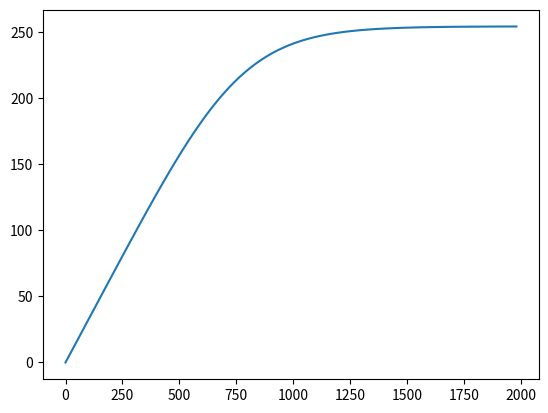

This figure's Python source:
import numpy
import matplotlib.pyplot

#variables
TimeStep = 20.0         # years
waterDepth = 4000.0      # meters
L = 1350.0               # Watts/m^2
albedo = 0.3             # No dim
epsilon = 1.0            # No dim
sigma = 0.0000000567     # W/m^2 K^4
Time = 0.                 #year
Teaperature = 0.00        #K
Heatcontents = 0.00         #J/m^2
Heatcapacity = 4200000. * waterDepth     #J/K m^2

#arrays
Teaperature_list=[]
Time_list=[]
Heatcontents_list=[]
HeatIN_list=[]
HeatOUT_list=[]

#calculate
for i in range(0,100):
    Time_list.append(Time)
    Teaperature_list.append(Teaperature)
    Heatcontents_list.append(Heatcontents)
    HeatIN = L*(1-albedo)/4
    HeatOUT = epsilon * sigma * Teaperature**4
    HeatIN_list.append(HeatIN)
    HeatOUT_list.append(HeatOUT)
    Heatcontents = Heatcontents + ((HeatIN - HeatOUT) * TimeStep * 265.2425 * 24 * 3600)
    Teaperature = Heatcontents / Heatcapacity
    Time = Time + TimeStep

#draw chart
matplotlib.pyplot.plot(Time_list, Teaperature_list)
matplotlib.pyplot.show()